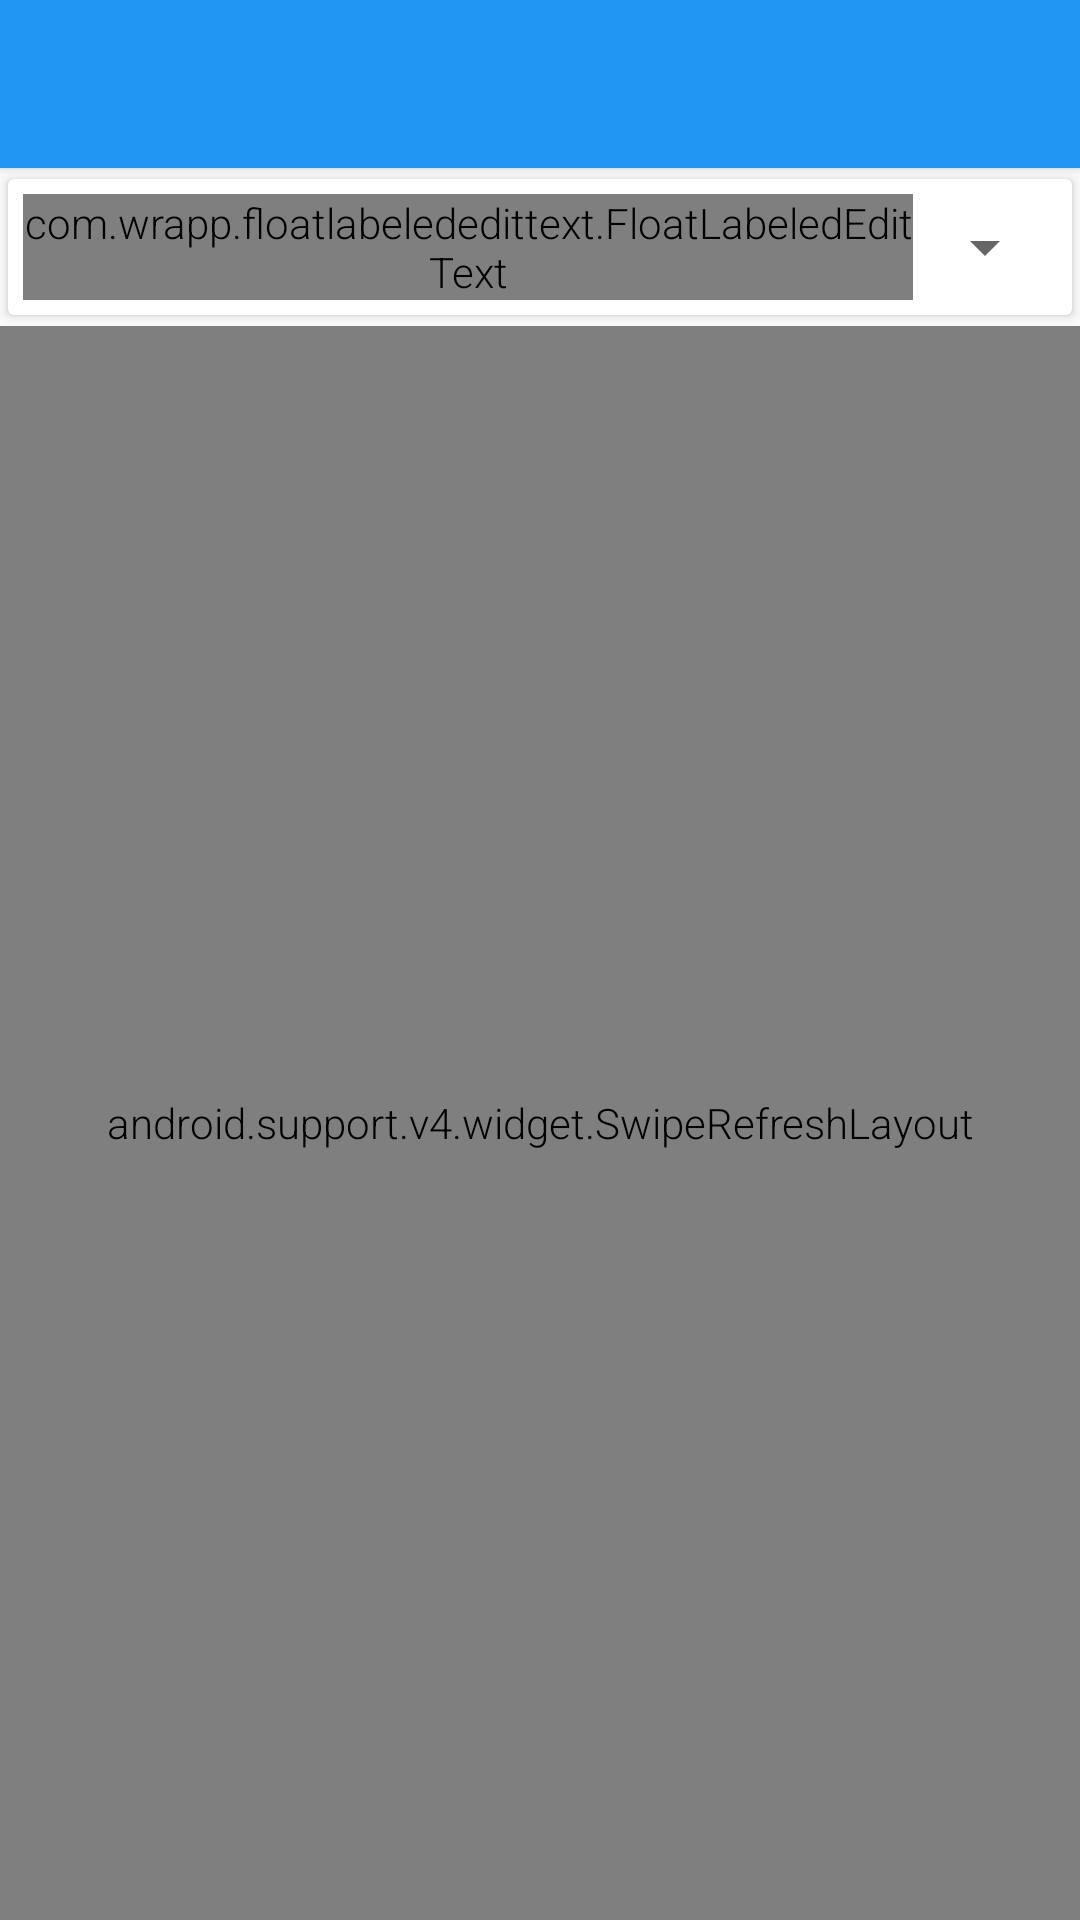

Produce the Android XML layout that renders to this screen, including the resource entries it uses.
<!-- AndroidManifest.xml: application theme MyMaterialTheme -->
<!-- res/layout/activity_main.xml -->
<RelativeLayout xmlns:android="http://schemas.android.com/apk/res/android"
    xmlns:edit_text_card_view="http://schemas.android.com/apk/res-auto"
    xmlns:tools="http://schemas.android.com/tools"
    android:id="@+id/activity_main_layout"
    style="@style/MyMaterialTheme"
    android:layout_width="fill_parent"
    android:layout_height="fill_parent"
    tools:context=".MainActivity">

    <include
        android:id="@+id/toolbar"
        layout="@layout/toolbar" />

    <android.support.v7.widget.CardView
        android:id="@+id/edit_text_card_view"
        android:layout_width="match_parent"
        android:layout_height="wrap_content"
        android:layout_below="@id/toolbar"
        edit_text_card_view:cardUseCompatPadding="true"
        edit_text_card_view:contentPadding="5dp">

        <LinearLayout
            android:layout_width="fill_parent"
            android:layout_height="fill_parent"
            android:orientation="horizontal">

            <com.wrapp.floatlabelededittext.FloatLabeledEditText
                android:layout_width="0dp"
                android:layout_height="match_parent"
                android:layout_weight="1">

                <EditText
                    android:id="@+id/et_enter_word"
                    android:layout_width="fill_parent"
                    android:layout_height="match_parent"
                    android:layout_gravity="center_vertical"
                    android:hint="How was your day?"
                    android:inputType="textCapSentences|textAutoCorrect"
                    android:maxLength="46"
                    android:textSize="18sp" />

            </com.wrapp.floatlabelededittext.FloatLabeledEditText>

            <Spinner
                android:id="@+id/image_spinner"
                android:layout_width="wrap_content"
                android:layout_height="match_parent"
                android:layout_gravity="center_vertical"/>

            <ImageButton
                android:id="@+id/btn_submit"
                android:layout_width="wrap_content"
                android:layout_height="fill_parent"
                android:background="@null"
                android:src="@drawable/ic_action_send" />

        </LinearLayout>

    </android.support.v7.widget.CardView>

    <android.support.v4.widget.SwipeRefreshLayout xmlns:android="http://schemas.android.com/apk/res/android"
        android:id="@+id/swipe_refresh_layout"
        android:layout_width="match_parent"
        android:layout_height="match_parent"
        android:layout_below="@id/edit_text_card_view">

        <android.support.v7.widget.RecyclerView
            android:id="@+id/results_recycler_view"
            android:layout_width="match_parent"
            android:layout_height="match_parent"
            android:layout_below="@id/btn_submit" />

    </android.support.v4.widget.SwipeRefreshLayout>

</RelativeLayout>
<!-- res/layout/toolbar.xml (included above) -->
<?xml version="1.0" encoding="utf-8"?>
<android.support.v7.widget.Toolbar

    xmlns:android="http://schemas.android.com/apk/res/android"
    xmlns:local="http://schemas.android.com/apk/res-auto"
    android:id="@+id/toolbar"
    android:layout_width="match_parent"
    android:layout_height="56dp"
    android:background="@color/colorPrimary"
    android:elevation="2dp"
    local:popupTheme="@style/ThemeOverlay.AppCompat.Light"
    local:theme="@style/ThemeOverlay.AppCompat.Dark.ActionBar">

    <ProgressBar
        android:id="@+id/toolbar_progress_bar"
        android:layout_width="24dp"
        android:layout_height="24dp"
        android:layout_gravity="end"
        android:indeterminate="true"
        android:visibility="gone" />

</android.support.v7.widget.Toolbar>
<!-- resources referenced by this layout -->
<resources>
  <color name="colorPrimary">#2196F3</color>
  <style name="MyMaterialTheme" parent="Theme.AppCompat.Light.NoActionBar">
          <item name="colorButtonNormal">@color/colorButtonNormal</item>
          <item name="windowNoTitle">true</item>
          <item name="windowActionBar">false</item>
          <item name="colorPrimary">@color/colorPrimary</item>
          <item name="colorPrimaryDark">@color/colorPrimaryDark</item>
          <item name="colorAccent">@color/colorAccent</item>
          <item name="android:textViewStyle">@style/RobotoTextViewStyle</item>
          <item name="android:buttonStyle">@style/RobotoButtonStyle</item>
          <item name="android:spinnerStyle">@style/RobotoSpinnerStyle</item>
      </style>
  <color name="colorButtonNormal">#212121</color>
  <color name="colorPrimaryDark">#2196F3</color>
  <color name="colorAccent">#FF4081</color>
  <style name="RobotoTextViewStyle" parent="android:Widget.Holo.TextView">
          <item name="android:fontFamily">sans-serif-light</item>
      </style>
  <style name="RobotoButtonStyle" parent="android:Widget.Holo.Button">
          <item name="android:fontFamily">sans-serif-light</item>
          <item name="android:textColor">@color/windowBackground</item>
      </style>
  <style name="RobotoSpinnerStyle" parent="android:Widget.Holo.Spinner">
          <item name="android:fontFamily">sans-serif-light</item>
      </style>
  <color name="windowBackground">#CFD8DC</color>
</resources>
